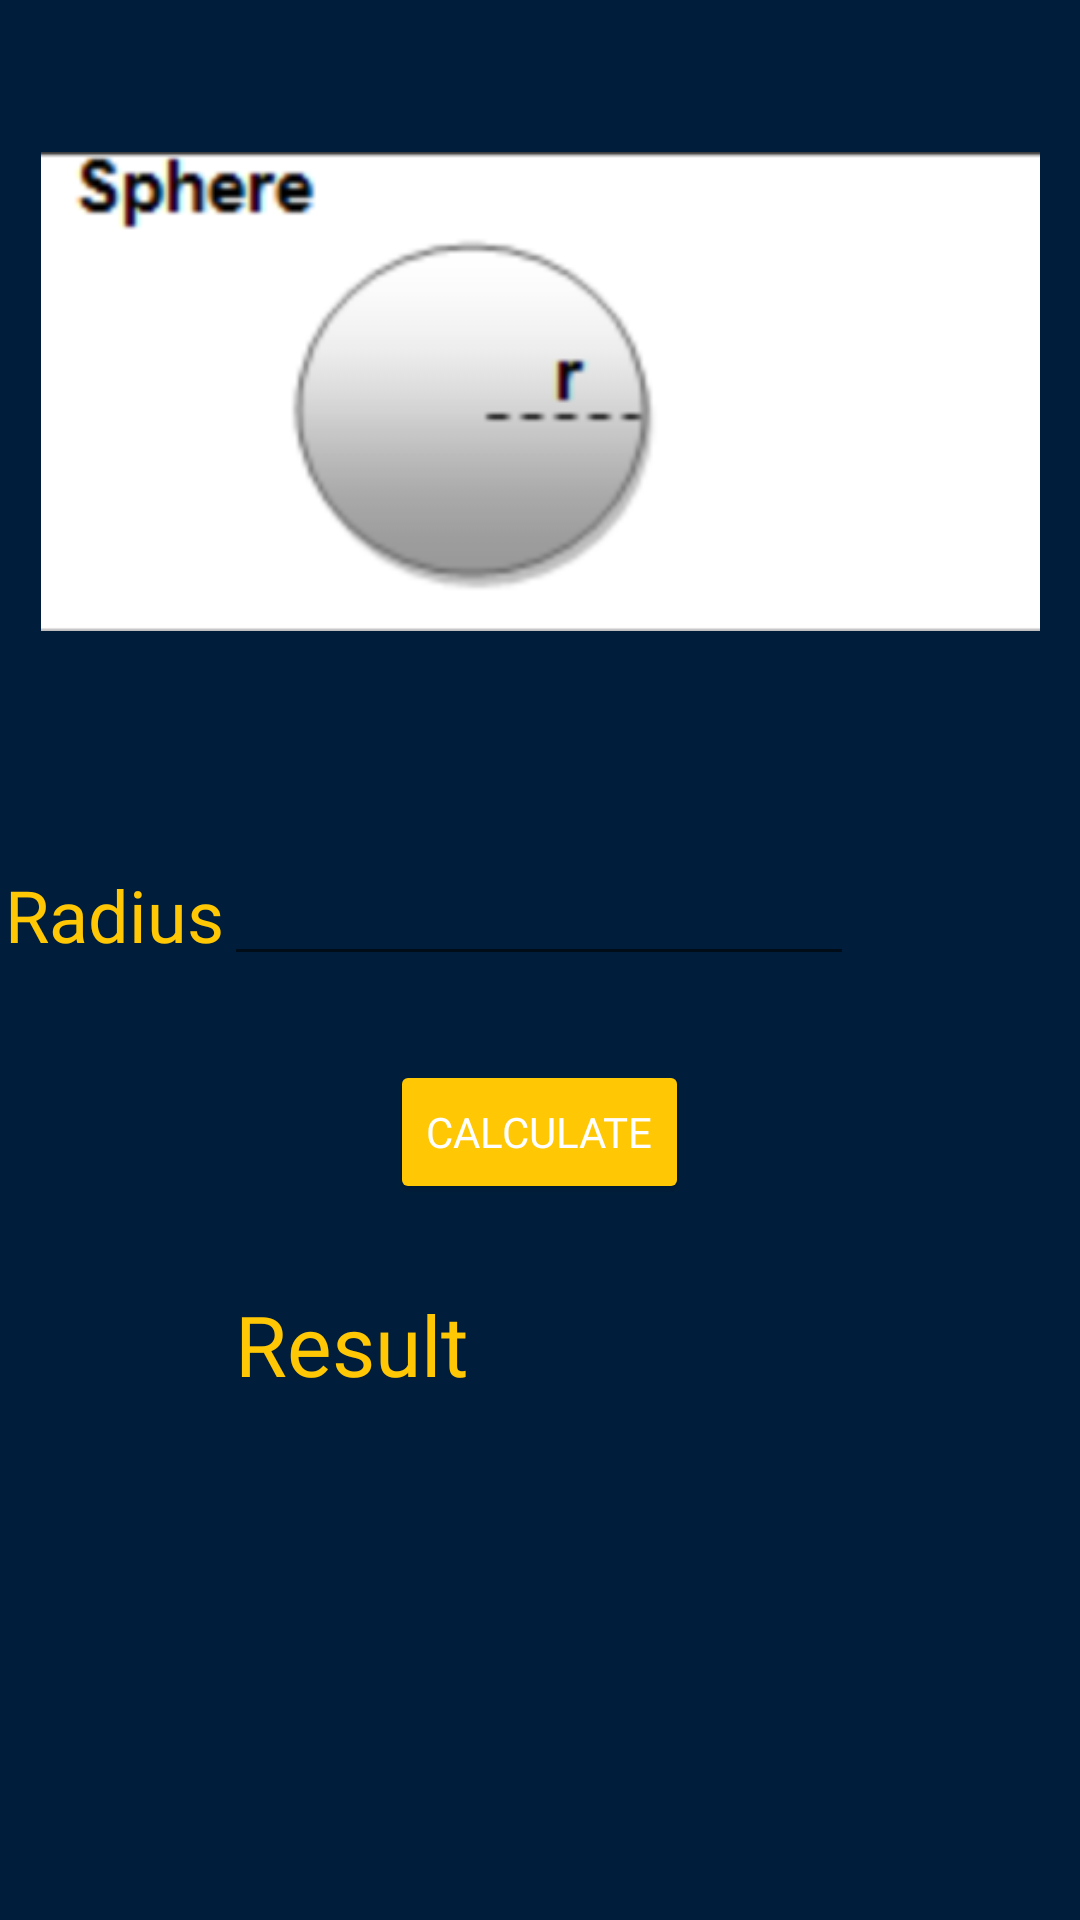

Write the Android layout XML for this screen, with the resource values it uses.
<!-- AndroidManifest.xml: application theme Theme.Rijndorp_MultiCalc -->
<!-- res/layout/formula2_sphere.xml -->
<?xml version="1.0" encoding="utf-8"?>
<androidx.constraintlayout.widget.ConstraintLayout xmlns:android="http://schemas.android.com/apk/res/android"
    xmlns:app="http://schemas.android.com/apk/res-auto"
    xmlns:tools="http://schemas.android.com/tools"
    android:layout_width="match_parent"
    android:layout_height="match_parent"
    android:background="@color/color_primary">

    <ImageView
        android:id="@+id/imageView9"
        android:layout_width="333dp"
        android:layout_height="171dp"
        app:layout_constraintBottom_toBottomOf="parent"
        app:layout_constraintEnd_toEndOf="parent"
        app:layout_constraintStart_toStartOf="parent"
        app:layout_constraintTop_toTopOf="parent"
        app:layout_constraintVertical_bias="0.096"
        app:srcCompat="@drawable/item_sphere" />

    <EditText
        android:id="@+id/fSphr1"
        android:layout_width="wrap_content"
        android:layout_height="wrap_content"
        android:layout_marginTop="68dp"
        android:ems="10"
        android:fontFamily="@font/roboto"
        android:inputType="number"
        android:textColor="@color/color_accent"
        app:layout_constraintEnd_toEndOf="@+id/imageView9"
        app:layout_constraintHorizontal_bias="0.495"
        app:layout_constraintStart_toStartOf="@+id/imageView9"
        app:layout_constraintTop_toBottomOf="@+id/imageView9" />

    <TextView
        android:id="@+id/textView28"
        android:layout_width="wrap_content"
        android:layout_height="wrap_content"
        android:fontFamily="@font/roboto"
        android:text="Radius"
        android:textColor="@color/color_secondary"
        android:textSize="24dp"
        app:layout_constraintBottom_toBottomOf="@+id/fSphr1"
        app:layout_constraintEnd_toStartOf="@+id/fSphr1"
        app:layout_constraintTop_toTopOf="@+id/fSphr1" />

    <TextView
        android:id="@+id/fSphrResult"
        android:layout_width="wrap_content"
        android:layout_height="wrap_content"
        android:layout_marginTop="28dp"
        android:fontFamily="@font/roboto"
        android:text=""
        android:textColor="@color/color_secondary"
        android:textSize="24dp"
        app:layout_constraintEnd_toEndOf="@+id/btnSphr"
        app:layout_constraintStart_toStartOf="@+id/btnSphr"
        app:layout_constraintTop_toBottomOf="@+id/btnSphr" />

    <TextView
        android:id="@+id/textView30"
        android:layout_width="wrap_content"
        android:layout_height="wrap_content"
        android:layout_marginEnd="24dp"
        android:fontFamily="@font/roboto"
        android:text="Result"
        android:textColor="@color/color_secondary"
        android:textSize="28dp"
        app:layout_constraintBottom_toBottomOf="@+id/fSphrResult"
        app:layout_constraintEnd_toStartOf="@+id/fSphrResult"
        app:layout_constraintTop_toTopOf="@+id/fSphrResult"
        app:layout_constraintVertical_bias="0.0" />

    <Button
        android:id="@+id/btnSphr"
        android:layout_width="wrap_content"
        android:layout_height="wrap_content"
        android:layout_marginTop="28dp"
        android:backgroundTint="@color/color_secondary"
        android:fontFamily="@font/roboto"
        android:onClick="onClick"
        android:text="Calculate"
        android:textColor="@color/color_accent"
        app:layout_constraintEnd_toEndOf="@+id/fSphr1"
        app:layout_constraintStart_toStartOf="@+id/fSphr1"
        app:layout_constraintTop_toBottomOf="@+id/fSphr1" />
</androidx.constraintlayout.widget.ConstraintLayout>
<!-- resources referenced by this layout -->
<resources>
  <color name="color_accent">#FEFEFEFF</color>
  <color name="color_primary">#001E3C</color>
  <color name="color_secondary">#ffc704</color>
  <!-- drawable item_sphere: png bitmap (drawable, 12533 bytes) -->
  <style name="Theme.Rijndorp_MultiCalc" parent="Theme.MaterialComponents.DayNight.DarkActionBar">
          
          <item name="colorPrimary">@color/purple_500</item>
          <item name="colorPrimaryVariant">@color/purple_700</item>
          <item name="colorOnPrimary">@color/white</item>
          
          <item name="colorSecondary">@color/teal_200</item>
          <item name="colorSecondaryVariant">@color/teal_700</item>
          <item name="colorOnSecondary">@color/black</item>
          
          <item name="android:statusBarColor" tools:targetApi="l">?attr/colorPrimaryVariant</item>
          
      </style>
  <color name="purple_500">#FF6200EE</color>
  <color name="purple_700">#FF3700B3</color>
  <color name="white">#FFFFFFFF</color>
      //Unique Colors
  <color name="teal_200">#FF03DAC5</color>
  <color name="teal_700">#FF018786</color>
  <color name="black">#FF000000</color>
</resources>
